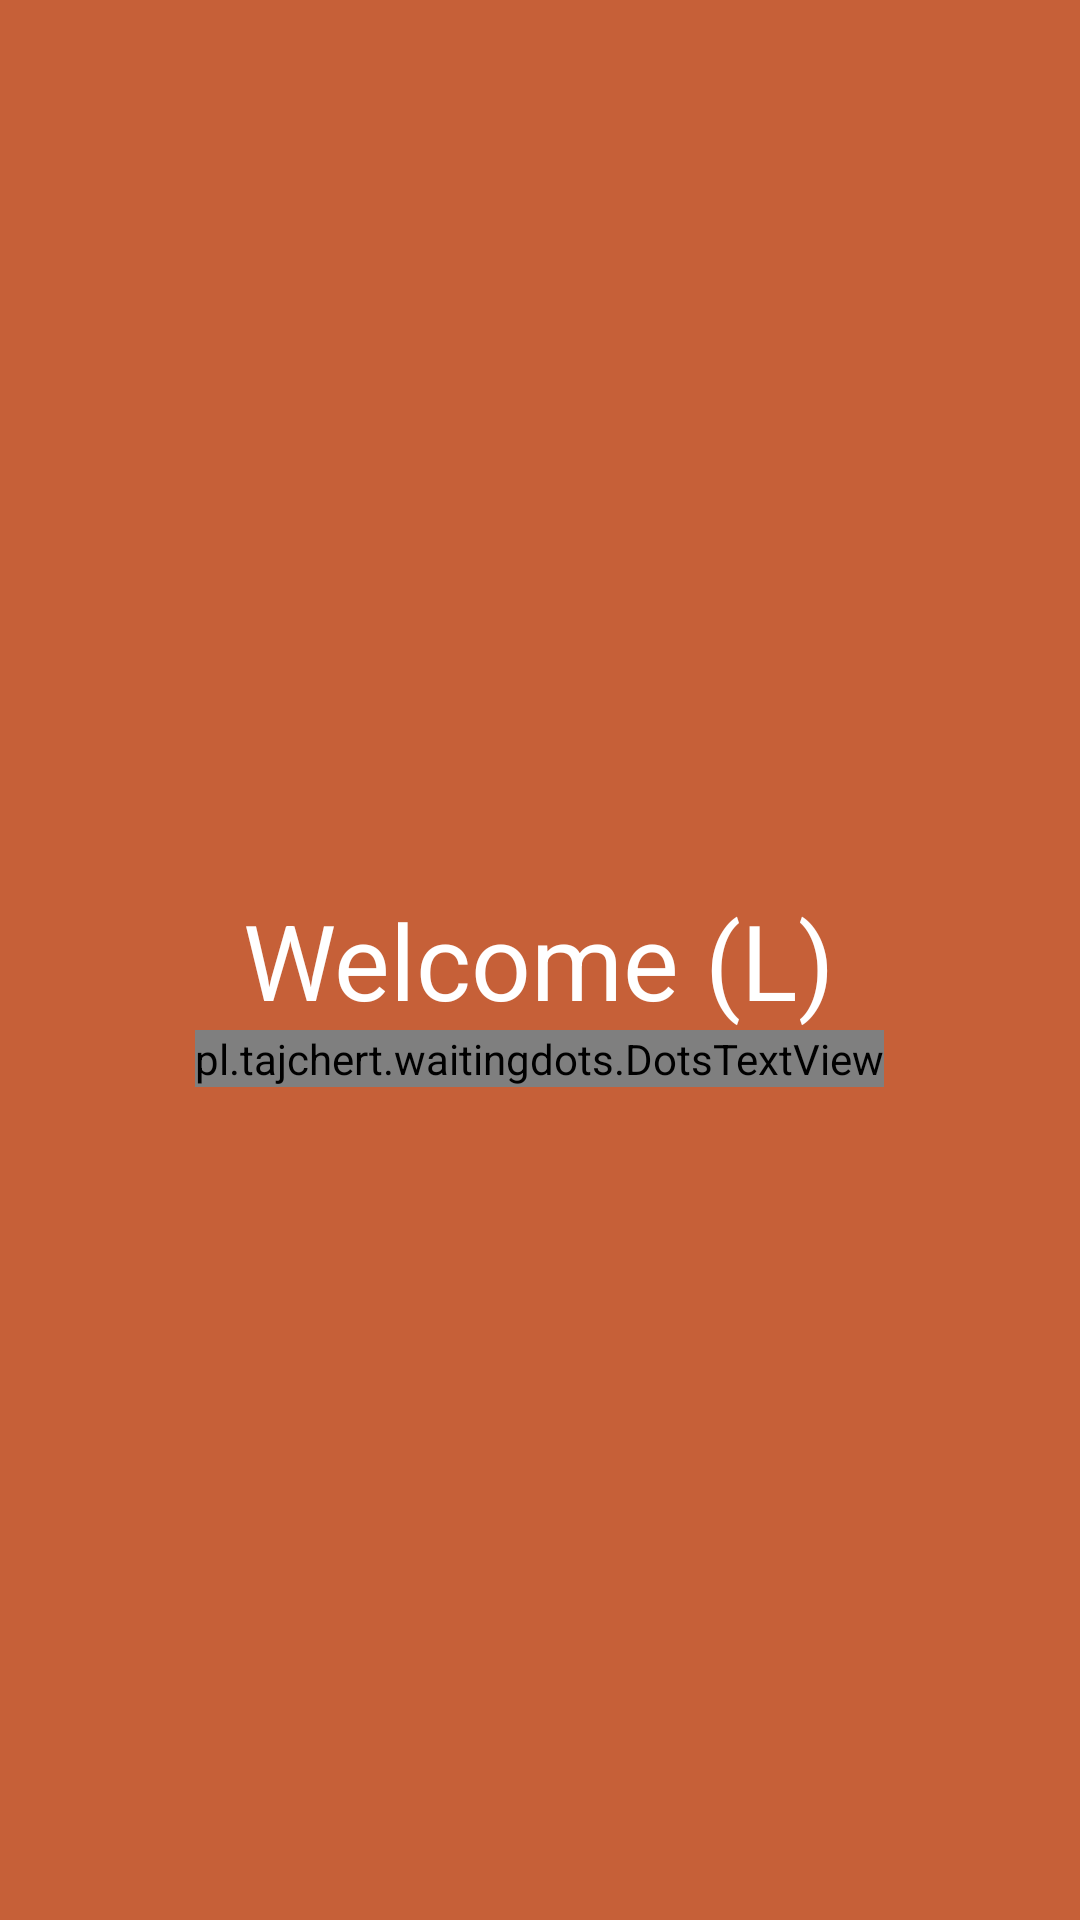

Reconstruct the res/layout file that produces this screen, plus the resources it refers to.
<!-- AndroidManifest.xml: application theme AppTheme -->
<!-- res/layout/activity_splash.xml -->
<?xml version="1.0" encoding="utf-8"?>
<RelativeLayout xmlns:android="http://schemas.android.com/apk/res/android"
    xmlns:tools="http://schemas.android.com/tools"
    xmlns:dots="http://schemas.android.com/apk/res-auto"
    android:layout_width="match_parent"
    android:layout_height="match_parent"
    android:background="@color/colorPrimaryDark"
    tools:context=".SplashActivity">

    

    <ImageView
        android:layout_width="80dp"
        android:layout_height="80dp"
        android:layout_marginTop="50dp"
        android:layout_centerHorizontal="true"
        dots:srcCompat="@drawable/bsphcl_logo"/>

    <TextView
        android:id="@+id/text_splash"
        android:layout_width="wrap_content"
        android:layout_height="wrap_content"
        android:layout_centerInParent="true"
        android:text="Welcome (L)"
        android:textColor="@android:color/white"
        android:textSize="35dp" />

    <pl.tajchert.waitingdots.DotsTextView
        android:layout_width="wrap_content"
        android:layout_height="wrap_content"
        android:id="@+id/dots"
        android:textSize="45sp"
        android:textColor="@android:color/white"
        android:layout_centerHorizontal="true"
        dots:autoplay="false"
        dots:period="1000"
        android:layout_below="@+id/text_splash"
        />
</RelativeLayout>
<!-- resources referenced by this layout -->
<resources>
  <color name="colorPrimaryDark">#c66038</color>
  <style name="AppTheme" parent="Theme.AppCompat.Light.NoActionBar">
          
          <item name="colorPrimary">@color/colorPrimary</item>
          <item name="colorPrimaryDark">@color/colorPrimaryDark</item>
          <item name="colorAccent">@color/colorAccent</item>
      </style>
  <color name="colorPrimary">#df8976</color>
  <color name="colorAccent">#82c448</color>
</resources>
